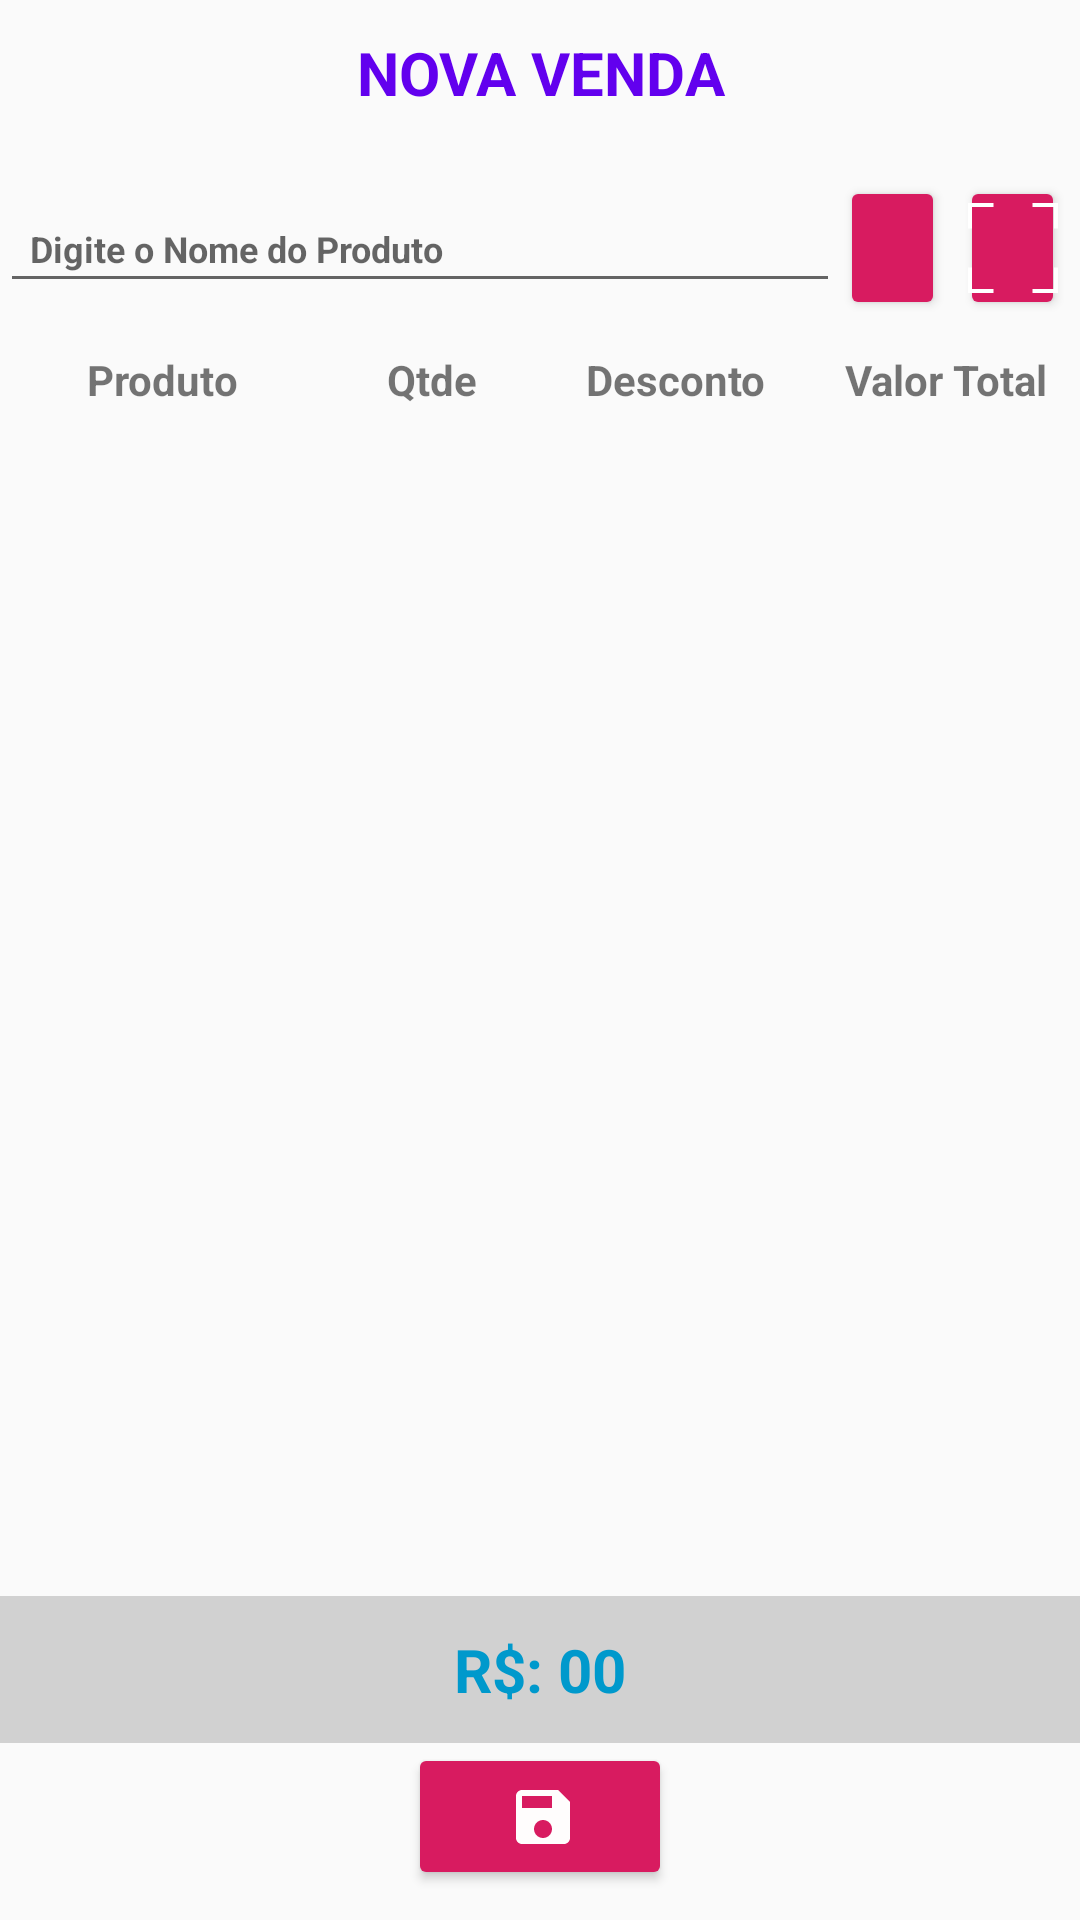

Reconstruct the res/layout file that produces this screen, plus the resources it refers to.
<!-- AndroidManifest.xml: application theme AppTheme -->
<!-- res/layout/venda.xml -->
<?xml version="1.0" encoding="utf-8"?>
<FrameLayout xmlns:android="http://schemas.android.com/apk/res/android"
    xmlns:app="http://schemas.android.com/apk/res-auto"
    android:layout_width="match_parent"
    android:layout_height="match_parent">

    <LinearLayout
        android:gravity="center"
        android:layout_width="match_parent"
        android:layout_height="match_parent"
        android:orientation="vertical">


        <TextView
            style="@style/titulos"
            android:layout_width="match_parent"
            android:layout_height="0dp"
            android:layout_weight="1"
            android:text="@string/nova_venda" />


        <LinearLayout
            android:layout_width="match_parent"
            android:layout_height="0dp"
            android:layout_weight="1.4"
            android:gravity="center"
            android:orientation="horizontal">


                <AutoCompleteTextView
                    android:id="@+id/inp_produto"
                    style="@style/cadastros"
                    android:layout_width="0dp"
                    android:layout_weight="8"
                    android:layout_height="wrap_content"
                    android:hint="@string/digite_o_produto"
                    android:inputType="text"
                    android:textSize="12dp"
                    android:textStyle="bold"
                    android:ems="10"/>



            <ImageButton
                style="@style/Widget.AppCompat.Button.Colored"
                android:id="@+id/imgAdicionarProduto"
                android:layout_width="0dp"
                android:layout_weight="1"
                android:layout_height="wrap_content"
                android:layout_gravity="center"
                android:layout_marginRight="5dp"
                android:padding="5dp"
                android:src="@drawable/ic_add_black_24dp" />

            <ImageButton
                style="@style/Widget.AppCompat.Button.Colored"
                android:id="@+id/imgLerQrCode"
                android:layout_width="0dp"
                android:layout_weight="1"
                android:layout_height="wrap_content"
                android:layout_gravity="center"
                android:layout_marginRight="5dp"
                android:padding="5dp"
                android:src="@drawable/qr_code_reader" />

        </LinearLayout>

        <LinearLayout
            android:layout_width="match_parent"
            android:layout_height="0dp"
            android:layout_weight="0.5"
            android:orientation="horizontal">

            <TextView
                style="@style/item_list_view.titulos"
                android:layout_width="0dp"
                android:layout_height="wrap_content"
                android:layout_weight="3"
                android:text="@string/produto" />

            <TextView
                style="@style/item_list_view.titulos"
                android:layout_width="0dp"
                android:layout_height="wrap_content"
                android:layout_weight="2"
                android:text="Qtde" />

            <TextView
                style="@style/item_list_view.titulos"
                android:layout_width="0dp"
                android:layout_height="wrap_content"
                android:layout_weight="2.5"
                android:text="@string/desconto" />

            <TextView
                style="@style/item_list_view.titulos"
                android:layout_width="0dp"
                android:layout_height="wrap_content"
                android:layout_weight="2.5"
                android:text="@string/valor_total" />
        </LinearLayout>

        <LinearLayout
            android:layout_width="match_parent"
            android:layout_height="0dp"
            android:layout_weight="8">

            <ListView
                android:id="@+id/lstPedidos"
                android:layout_width="match_parent"
                android:layout_height="match_parent"></ListView>

        </LinearLayout>


        <TextView
            android:id="@+id/txtTotal"
            android:layout_width="match_parent"
            android:layout_height="0dp"
            android:layout_weight="1"
            android:background="#d1d1d1"
            android:textStyle="bold"
            android:textColor="@android:color/holo_blue_dark"
            android:textSize="20dp"
            android:text="R$: 00"
            android:gravity="center"/>

        <ImageButton
            android:id="@+id/imgSalvarVenda"
            style="@style/Base.Widget.AppCompat.Button.Colored"
            android:layout_width="wrap_content"
            android:layout_height="0dp"
            android:layout_marginBottom="10dp"
            android:layout_weight="1"
            android:paddingEnd="10dp"
            android:src="@drawable/ic_save_black_24dp" />

    </LinearLayout>


</FrameLayout>
<!-- resources referenced by this layout -->
<resources>
  <!-- drawable ic_save_black_24dp (drawable) -->
  <vector android:height="24dp" android:tint="#FFFDFD"
      android:viewportHeight="24.0" android:viewportWidth="24.0"
      android:width="24dp" xmlns:android="http://schemas.android.com/apk/res/android">
      <path android:fillColor="#FF000000" android:pathData="M17,3L5,3c-1.11,0 -2,0.9 -2,2v14c0,1.1 0.89,2 2,2h14c1.1,0 2,-0.9 2,-2L21,7l-4,-4zM12,19c-1.66,0 -3,-1.34 -3,-3s1.34,-3 3,-3 3,1.34 3,3 -1.34,3 -3,3zM15,9L5,9L5,5h10v4z"/>
  </vector>
  <!-- drawable qr_code_reader (drawable) -->
  <vector
      xmlns:android="http://schemas.android.com/apk/res/android"
      android:width="30dp" android:height="30dp" android:viewportHeight="230.0" android:viewportWidth="230.0">
      <path android:fillColor="#00000000" android:fillType="evenOdd"
          android:pathData="M165,5C178.2,5 198.2,5 225,5L225,30.79L225,65"
          android:strokeColor="@color/qr_code_reader_square" android:strokeWidth="10"/>
      <path android:fillColor="#00000000" android:fillType="evenOdd"
          android:pathData="M5,65C5,51.8 5,31.8 5,5L30.79,5L65,5"
          android:strokeColor="@color/qr_code_reader_square" android:strokeWidth="10"/>
      <path android:fillColor="#00000000" android:fillType="evenOdd"
          android:pathData="M165,225C178.2,225 198.2,225 225,225L225,199.21L225,165"
          android:strokeColor="@color/qr_code_reader_square" android:strokeWidth="10"/>
      <path android:fillColor="#00000000" android:fillType="evenOdd"
          android:pathData="M5,165C5,178.2 5,198.2 5,225L30.79,225L65,225"
          android:strokeColor="@color/qr_code_reader_square" android:strokeWidth="10"/>
  </vector>
  <string name="desconto">Desconto</string>
  <string name="digite_o_produto">Digite o Nome do Produto</string>
  <string name="nova_venda">NOVA VENDA</string>
  <string name="produto">Produto</string>
  <string name="valor_total">Valor Total</string>
  <style name="cadastros">
          <item name="android:textSize">12dp</item>
          <item name="android:padding">10dp</item>
      </style>
  <style name="item_list_view.titulos">
          <item name="android:gravity">center</item>
          <item name="android:textStyle">bold</item>
      </style>
  <style name="titulos">
          <item name="android:textStyle">bold</item>
          <item name="android:textColor">@color/design_default_color_primary</item>
          <item name="android:textAlignment">center</item>
          <item name="android:gravity">center</item>
          <item name="android:textSize">20dp</item>
      </style>
  <style name="AppTheme" parent="Theme.AppCompat.Light.DarkActionBar">
          
          <item name="colorPrimary">@color/colorPrimary</item>
          <item name="colorPrimaryDark">@color/colorPrimaryDark</item>
          <item name="colorAccent">@color/colorAccent</item>
      </style>
  <color name="qr_code_reader_square">#FFFFFFFF</color>
  <color name="colorPrimary">#008577</color>
  <color name="colorPrimaryDark">#00574B</color>
  <color name="colorAccent">#D81B60</color>
</resources>
